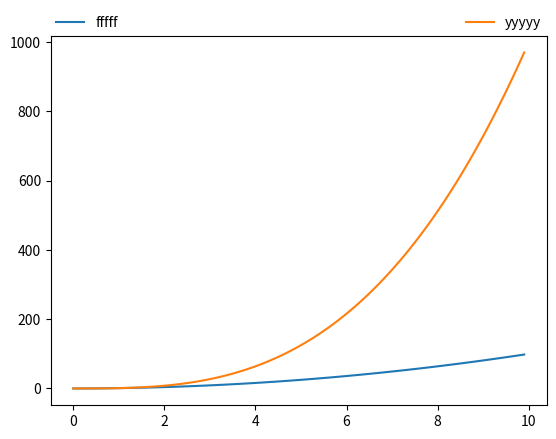

Generate this figure with matplotlib:
import numpy as np
import matplotlib.pyplot as plt
x=np.arange(0,10,0.1)
y=x**2
y2=x**3
plt.plot(x,y,label="fffff")
plt.plot(x,y2,label="yyyyy")
plt.legend(frameon=False,ncol=2,loc=2,bbox_to_anchor=(0., 1.05,1,0.02),borderaxespad=0,mode="expand")
plt.show()